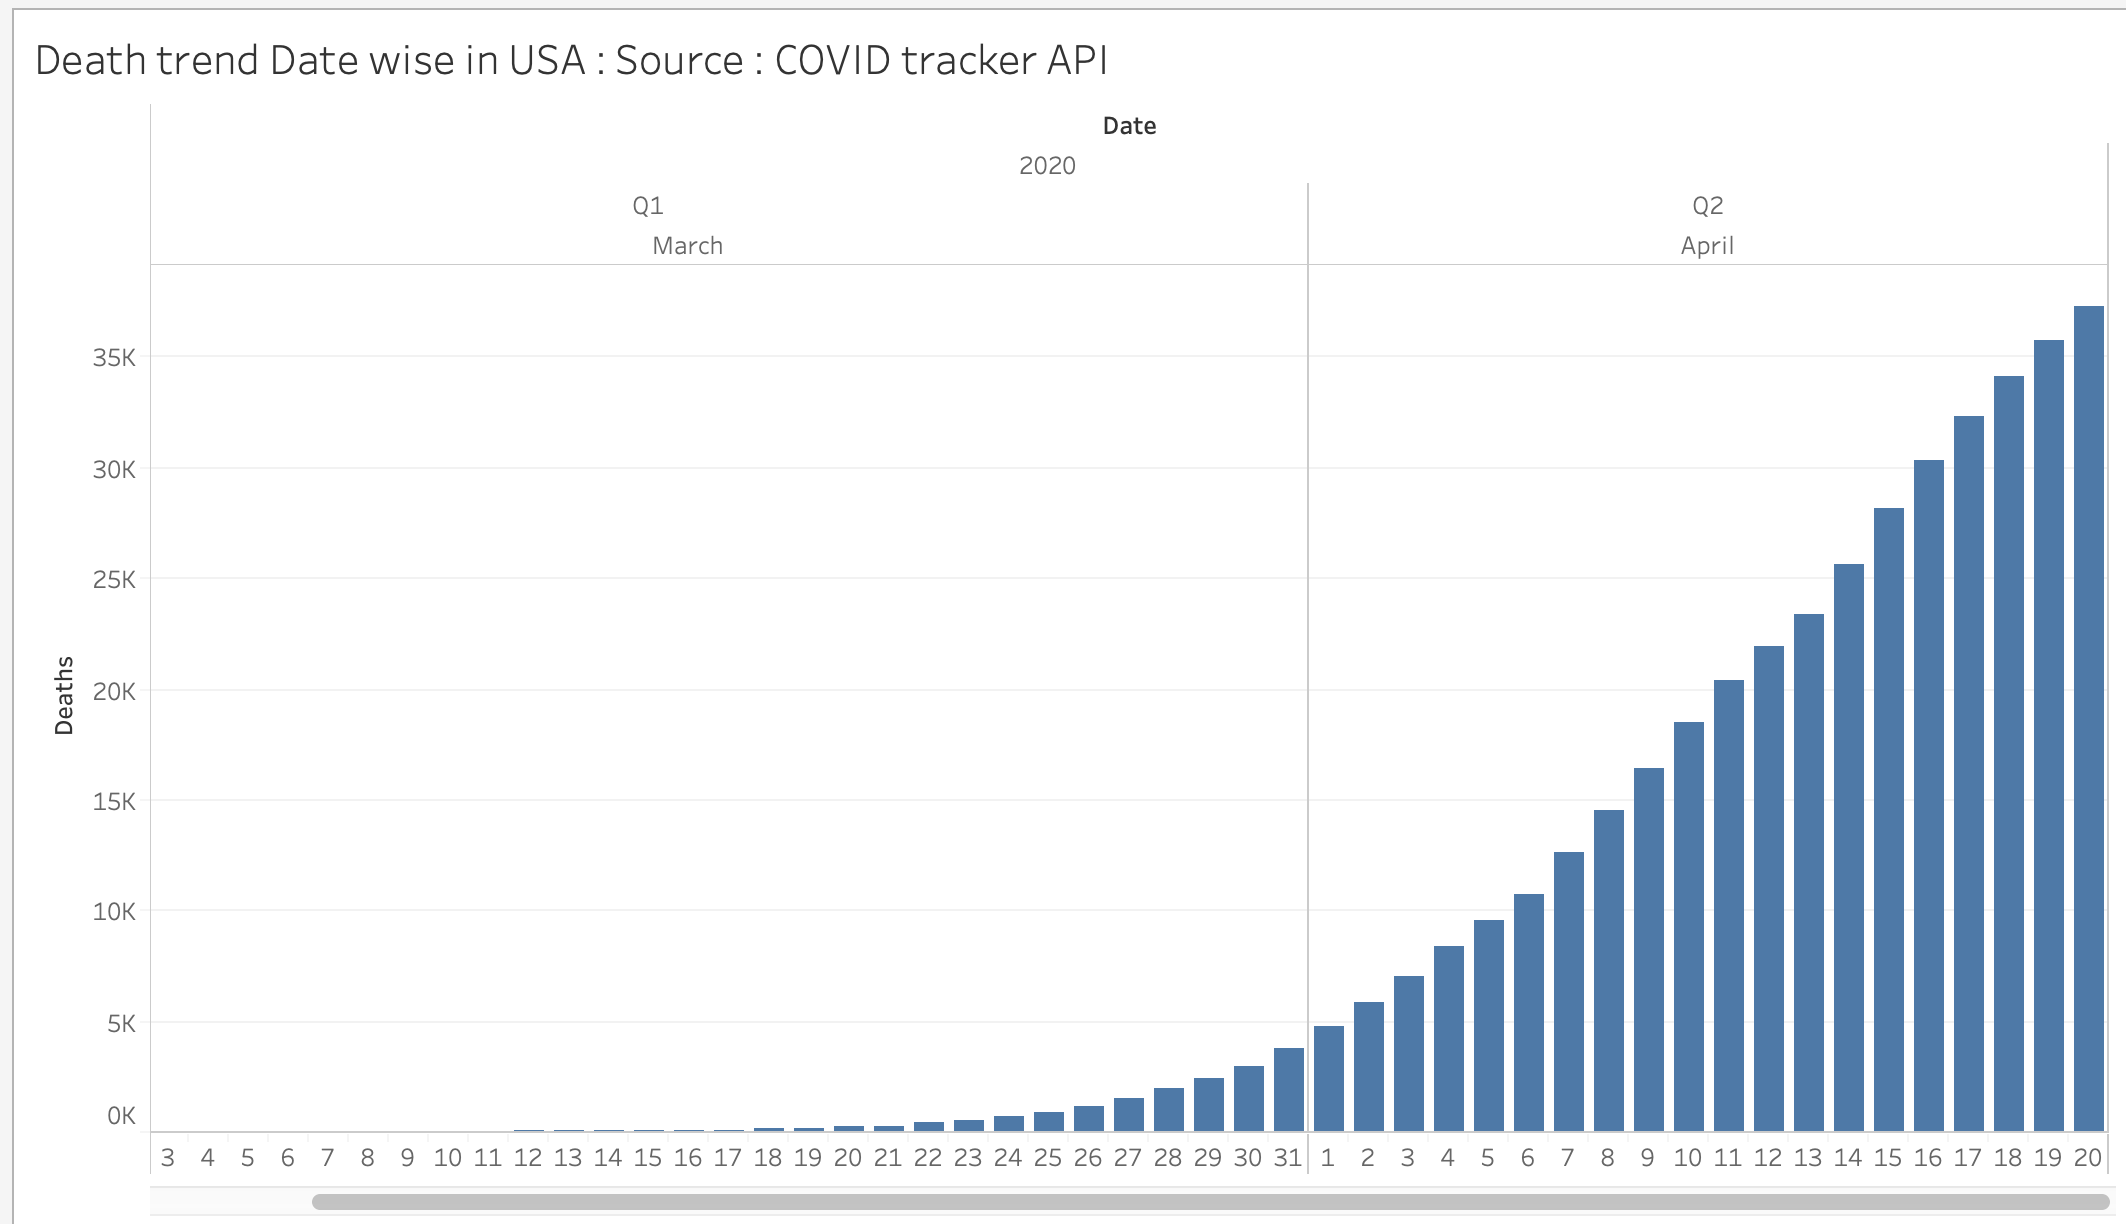

Values plotted in this chart, from the file beside it:
Date, Total Deaths
20200420, 37321
20200419, 35793
20200418, 34139
20200417, 32365
20200416, 30296
20200415, 28160
20200414, 25668
20200413, 23369
20200412, 21919
20200411, 20423
20200410, 18488
20200409, 16424
20200408, 14547
20200407, 12646
20200406, 10720
20200405, 9554
20200404, 8379
20200403, 7026
20200402, 5835
20200401, 4746
20200331, 3803
20200330, 2983
20200329, 2467
20200328, 2001
20200327, 1574
20200326, 1208
20200325, 931
20200324, 706
20200323, 509
20200322, 426
20200321, 297
20200320, 247
20200319, 185
20200318, 142
20200317, 119
20200316, 97
20200315, 76
20200314, 63
20200313, 55
20200312, 51
20200311, 43
20200310, 37
20200309, 35
20200308, 31
20200307, 27
20200306, 26
20200305, 20
20200304, 16
20200303, 14
20200302, 11
20200301, 8
20200229, 5
20200228, 4
